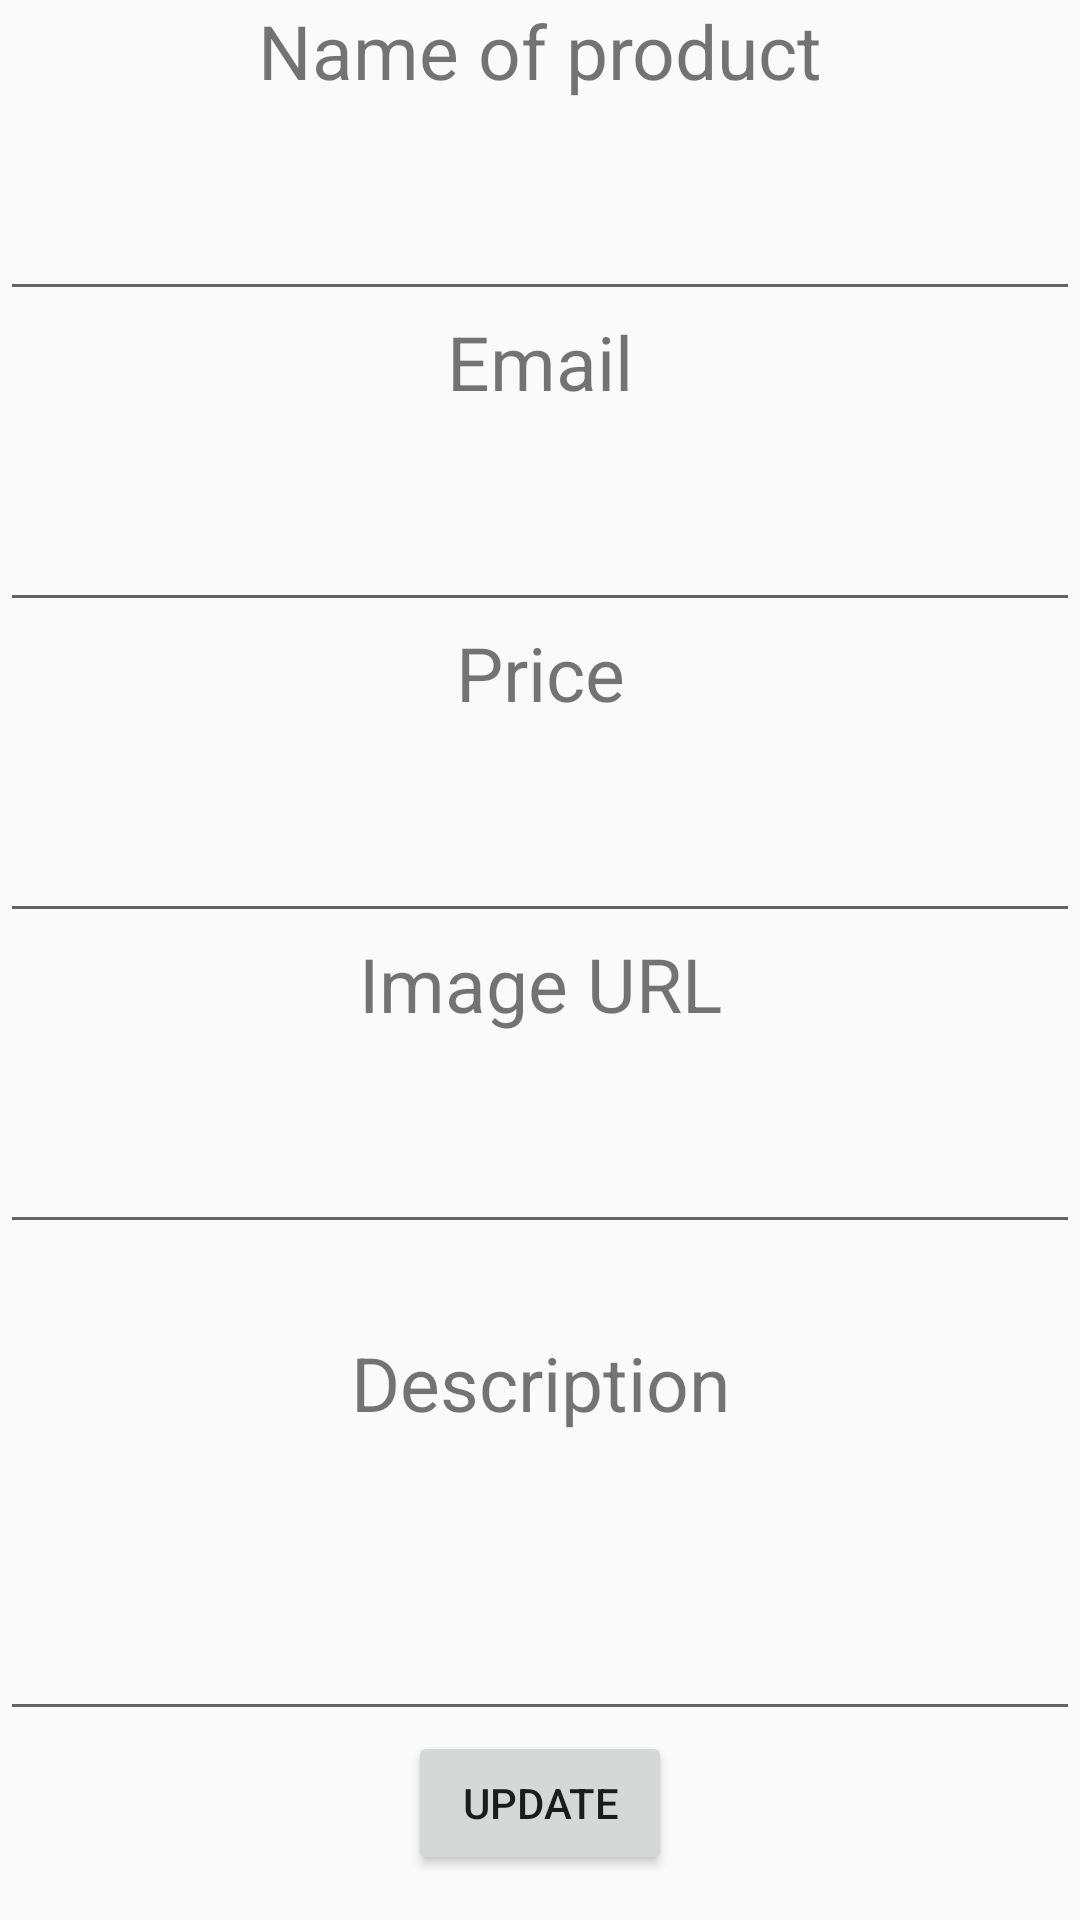

Android layout source for this screen:
<!-- AndroidManifest.xml: application theme AppTheme.NoActionBar -->
<!-- res/layout/edit_product.xml -->
<?xml version="1.0" encoding="utf-8"?>
<androidx.constraintlayout.widget.ConstraintLayout xmlns:android="http://schemas.android.com/apk/res/android"
    android:layout_width="match_parent"
    android:layout_height="match_parent">
    <ScrollView
        android:layout_width="match_parent"
        android:layout_height="match_parent">
    <LinearLayout
        android:layout_width="match_parent"
        android:layout_height="match_parent"
        android:orientation="vertical"
        >
        <TextView
            android:layout_width="match_parent"
            android:layout_height="wrap_content"
            android:text="Name of product"
            android:textSize="25dp"
            android:gravity="center"
            />
        <EditText
            android:layout_width="match_parent"
            android:layout_height="60dp"
            android:gravity="center"
            android:layout_marginTop="10dp"
            android:id="@+id/edit_name"/>

        <TextView
            android:layout_width="match_parent"
            android:layout_height="wrap_content"
            android:text="Email"
            android:textSize="25dp"
            android:gravity="center"
            />
        <EditText
            android:layout_width="match_parent"
            android:layout_height="60dp"
            android:gravity="center"
            android:layout_marginTop="10dp"
            android:id="@+id/edit_email"/>

        <TextView
            android:layout_width="match_parent"
            android:layout_height="wrap_content"
            android:text="Price"
            android:textSize="25dp"
            android:gravity="center"
            />
        <EditText
            android:layout_width="match_parent"
            android:layout_height="60dp"
            android:gravity="center"
            android:layout_marginTop="10dp"
            android:id="@+id/edit_price"/>
        <TextView
            android:layout_width="match_parent"
            android:layout_height="wrap_content"
            android:text="Image URL"
            android:textSize="25dp"
            android:gravity="center"
            />
        <EditText
            android:layout_width="match_parent"
            android:layout_height="60dp"
            android:gravity="center"
            android:layout_marginTop="10dp"
            android:id="@+id/edit_imageurl"/>
        <TextView
            android:layout_width="match_parent"
            android:layout_height="wrap_content"
            android:text="Description"
            android:minLines="3"
            android:maxLines="10"
            android:textSize="25dp"
            android:gravity="center"
            />
        <EditText
            android:layout_width="match_parent"
            android:layout_height="60dp"
            android:gravity="center"
            android:layout_marginTop="10dp"
            android:id="@+id/edit_description"/>

        <Button
            android:id="@+id/btnupdate"
            android:layout_width="wrap_content"
            android:layout_height="wrap_content"
            android:layout_gravity="center"
            android:text="UpDate"/>


    </LinearLayout>
    </ScrollView>
</androidx.constraintlayout.widget.ConstraintLayout>
<!-- resources referenced by this layout -->
<resources>
  <style name="AppTheme.NoActionBar" parent="Theme.AppCompat.Light.NoActionBar">
          
      </style>
</resources>
